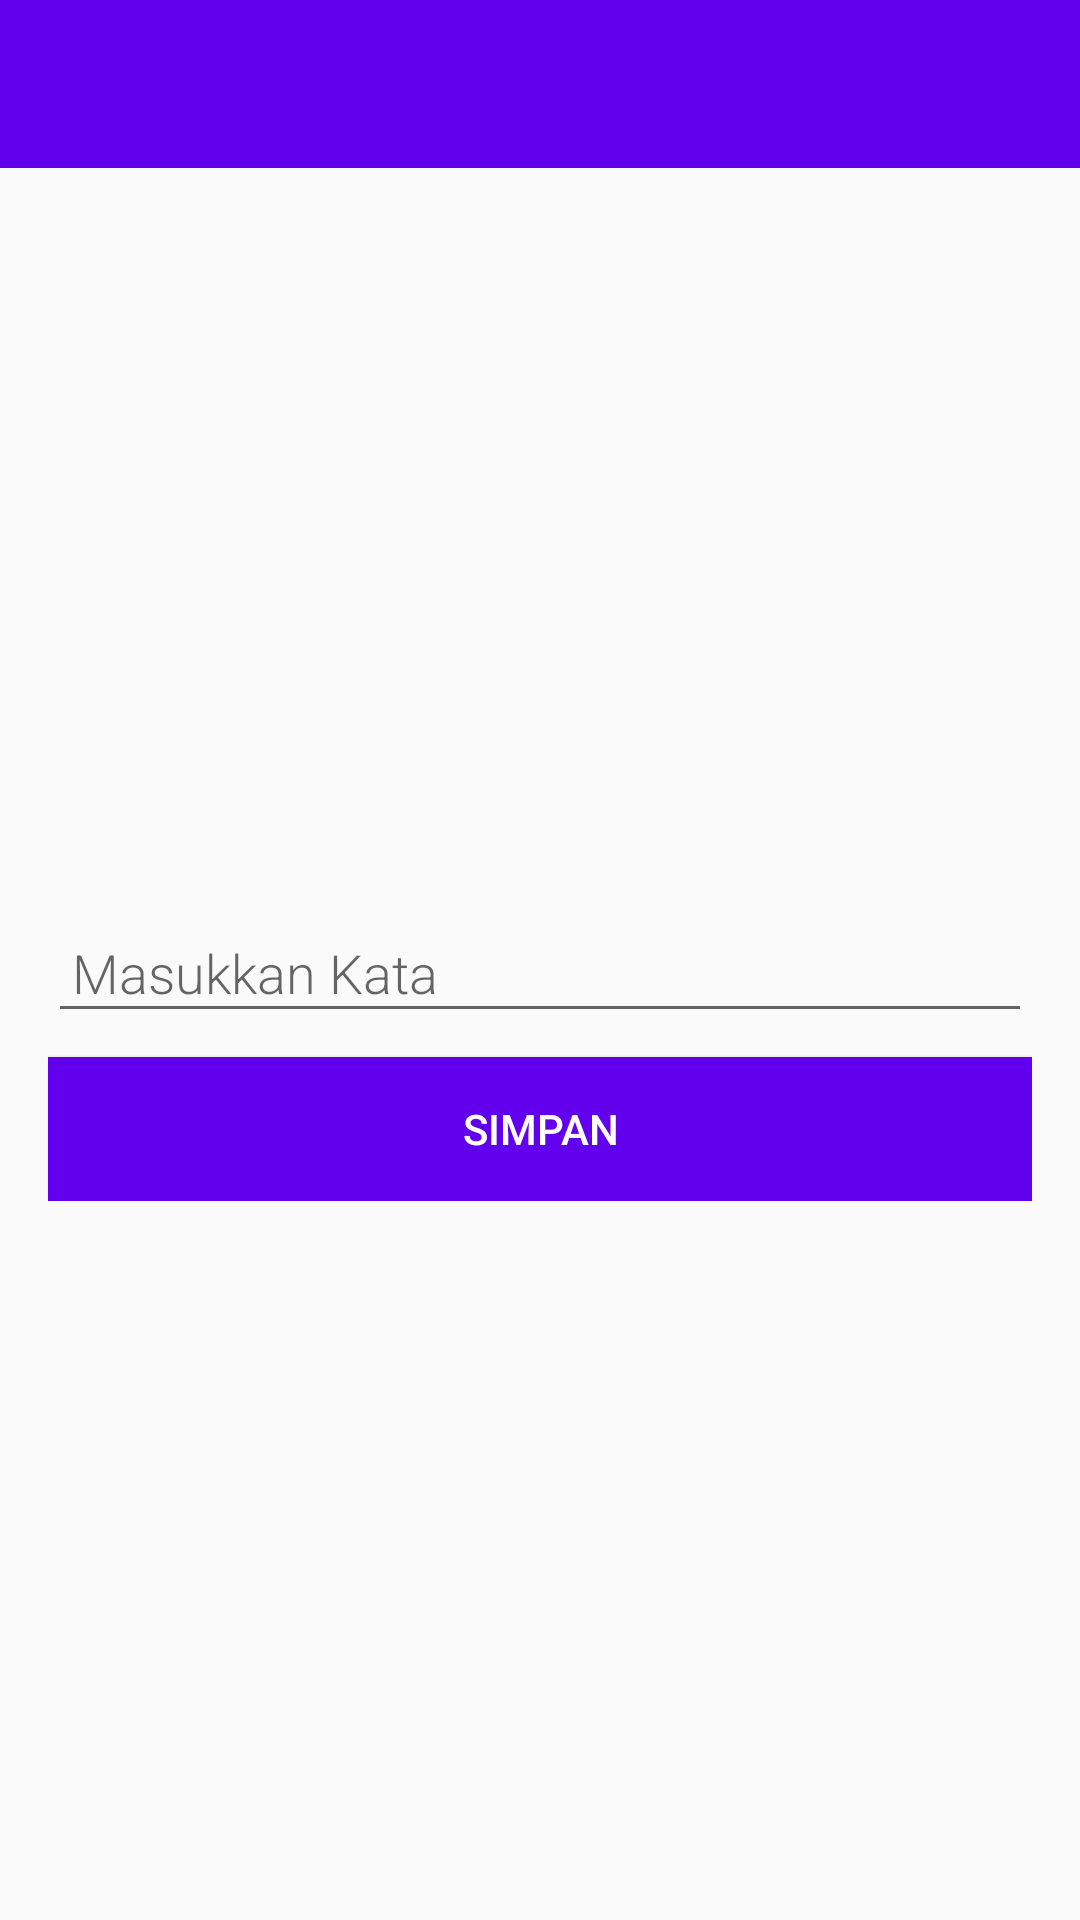

Here is an Android app screen rendered from its layout file. Give the layout XML and the strings, colors and styles it references.
<!-- AndroidManifest.xml: application theme AppTheme -->
<!-- res/layout/activity_new_word.xml -->
<?xml version="1.0" encoding="utf-8"?>
<androidx.constraintlayout.widget.ConstraintLayout
        xmlns:android="http://schemas.android.com/apk/res/android"
        xmlns:app="http://schemas.android.com/apk/res-auto"
        xmlns:tools="http://schemas.android.com/tools"
        android:layout_width="match_parent"
        android:layout_height="match_parent"
        tools:context=".view.NewWord">

    <com.google.android.material.appbar.AppBarLayout
            android:layout_height="wrap_content"
            android:layout_width="match_parent"
            android:id="@+id/appbar"
            app:layout_constraintTop_toTopOf="parent"
            app:layout_constraintStart_toStartOf="parent"
            app:layout_constraintEnd_toEndOf="parent"
            android:theme="@style/AppTheme.AppBarOverlay">

        <androidx.appcompat.widget.Toolbar
                android:id="@+id/toolbar"
                android:layout_width="match_parent"
                android:layout_height="?attr/actionBarSize"
                android:background="?attr/colorPrimary"
                app:popupTheme="@style/AppTheme.PopupOverlay"/>

    </com.google.android.material.appbar.AppBarLayout>

    <include layout="@layout/content_new_word"
             android:layout_height="wrap_content"
             android:layout_width="match_parent"
             android:layout_margin="16dp"
             app:layout_constraintTop_toBottomOf="@+id/appbar"
             app:layout_constraintBottom_toBottomOf="parent"
    />

</androidx.constraintlayout.widget.ConstraintLayout>
<!-- res/layout/content_new_word.xml (included above) -->
<?xml version="1.0" encoding="utf-8"?>
<LinearLayout xmlns:android="http://schemas.android.com/apk/res/android"
              android:orientation="vertical" android:layout_width="match_parent"
              android:layout_height="match_parent">

    <EditText
            android:id="@+id/edit_word"
            android:layout_width="match_parent"
            android:layout_height="wrap_content"
            android:fontFamily="sans-serif-light"
            android:hint="@string/masukkan_kata"
            android:inputType="textAutoComplete"
            android:padding="8dp"
            android:layout_marginBottom="8dp"
            android:layout_marginTop="8dp"
            android:textSize="18sp"/>

    <Button
            android:id="@+id/button_save"
            android:layout_width="match_parent"
            android:layout_height="wrap_content"
            android:background="@color/colorPrimary"
            android:text="@string/simpan"
            android:textColor="@android:color/white"/>

</LinearLayout>
<!-- resources referenced by this layout -->
<resources>
  <string name="masukkan_kata">Masukkan Kata</string>
  <string name="simpan">Simpan</string>
  <style name="AppTheme.AppBarOverlay" parent="ThemeOverlay.AppCompat.Dark.ActionBar" />
  <style name="AppTheme.PopupOverlay" parent="ThemeOverlay.AppCompat.Light" />
  <style name="AppTheme" parent="Theme.AppCompat.Light.DarkActionBar">
          
          <item name="colorPrimary">@color/colorPrimary</item>
          <item name="colorPrimaryDark">@color/colorPrimaryDark</item>
          <item name="colorAccent">@color/colorAccent</item>
      </style>
  <!-- not gathered from this repository: default colours our renderer supplied (Android Studio template values) -->
  <color name="colorPrimary">#FF6200EE</color>
  <color name="colorPrimaryDark">#FF3700B3</color>
  <color name="colorAccent">#FF03DAC5</color>
</resources>
